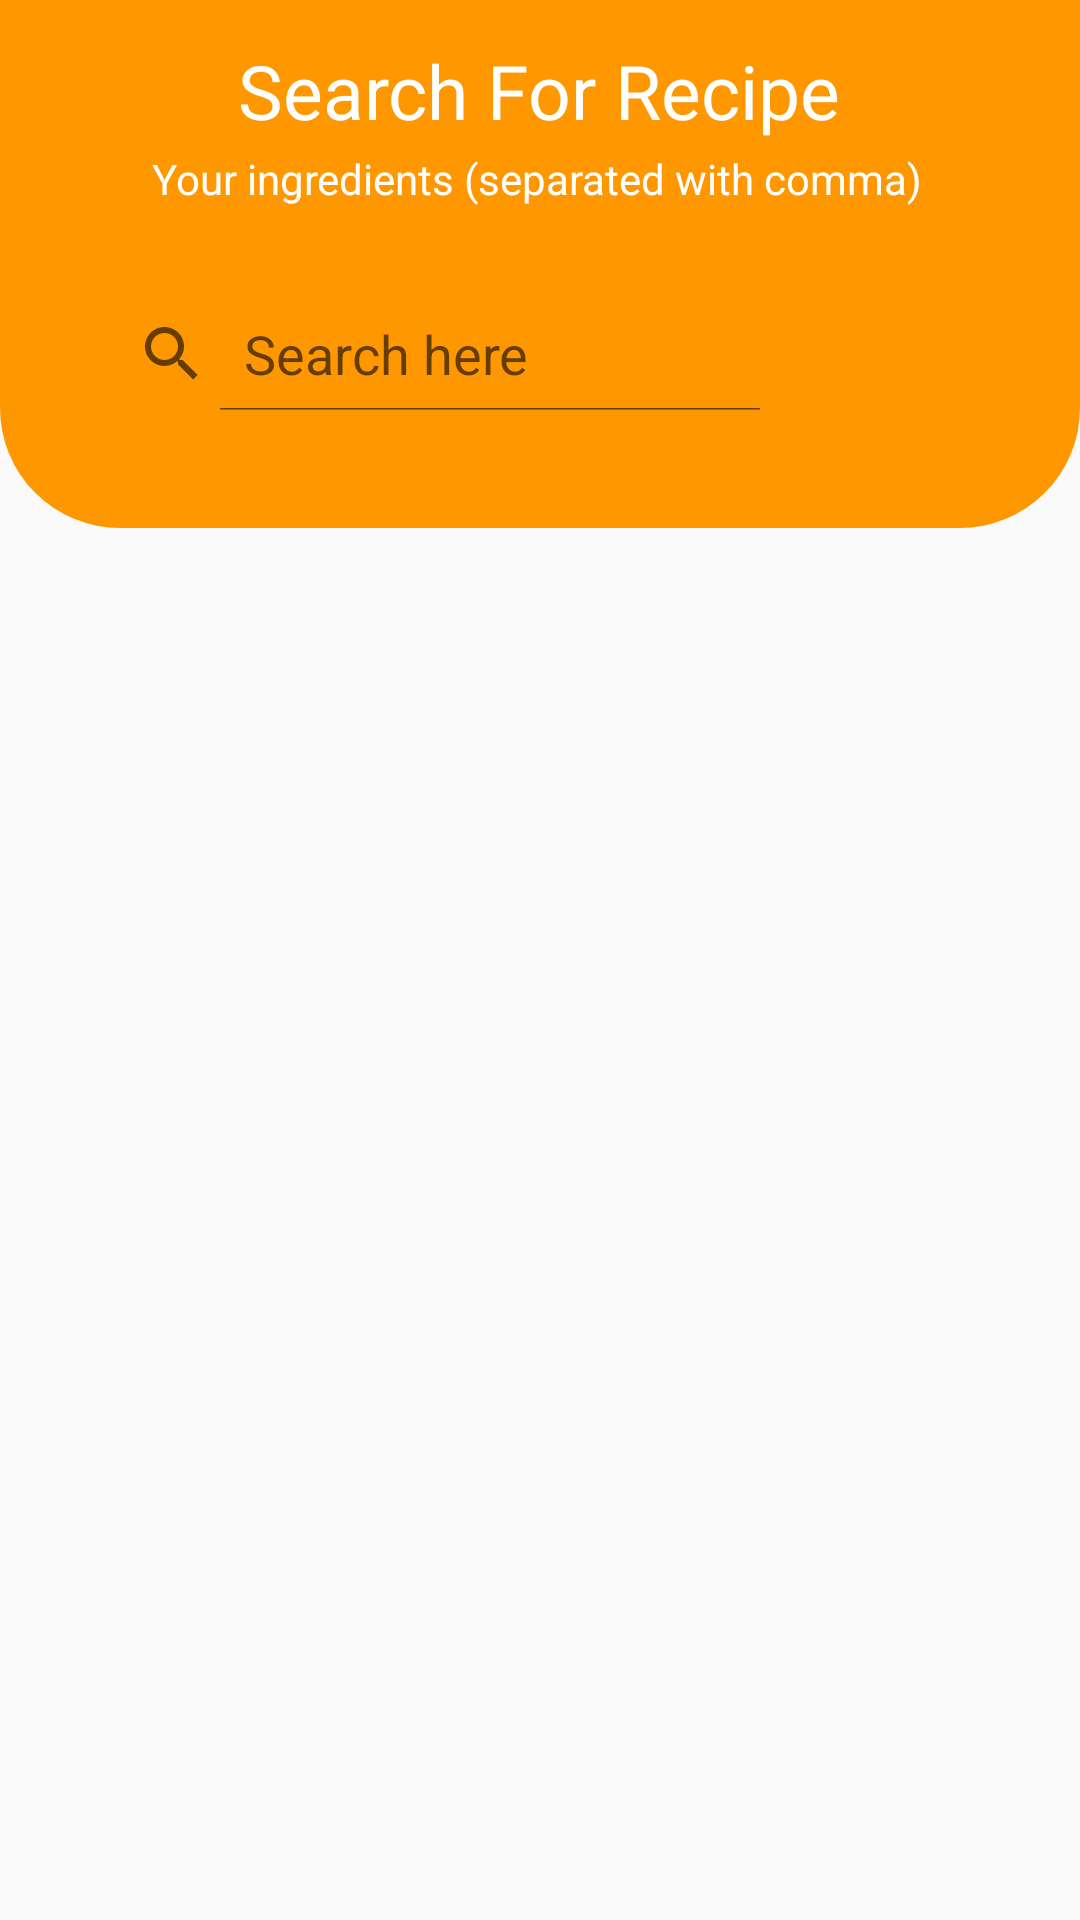

Reconstruct the res/layout file that produces this screen, plus the resources it refers to.
<!-- AndroidManifest.xml: application theme AppTheme -->
<!-- res/layout/fragment_search.xml -->
<?xml version="1.0" encoding="utf-8"?>
<androidx.constraintlayout.widget.ConstraintLayout xmlns:android="http://schemas.android.com/apk/res/android"
    xmlns:app="http://schemas.android.com/apk/res-auto"
    xmlns:tools="http://schemas.android.com/tools"
    android:layout_width="match_parent"
    android:layout_height="match_parent">

  <LinearLayout
      android:layout_width="match_parent"
      android:layout_height="match_parent"
      android:orientation="vertical"
      app:layout_constraintBottom_toBottomOf="parent"
      app:layout_constraintEnd_toEndOf="parent"
      app:layout_constraintStart_toStartOf="parent"
      app:layout_constraintTop_toTopOf="parent">

    <androidx.constraintlayout.widget.ConstraintLayout
        android:id="@id/imageView2"
        android:layout_width="match_parent"
        android:layout_height="176dp"
        android:background="@drawable/rounded_back"
        app:layout_constraintBottom_toBottomOf="parent"
        app:layout_constraintEnd_toEndOf="parent"
        app:layout_constraintHorizontal_bias="0.0"
        app:layout_constraintStart_toStartOf="parent"
        app:layout_constraintTop_toTopOf="parent"
        app:layout_constraintVertical_bias="0.0">

      <SearchView
          android:id="@+id/searchView"
          android:layout_width="236dp"
          android:layout_height="38dp"
          android:iconifiedByDefault="false"
          android:queryHint="Search here"
          android:theme="@style/SearchViewStyle"

          app:actionViewClass="android.support.v7.widget.SearchView"
          app:layout_constraintBottom_toBottomOf="parent"
          app:layout_constraintEnd_toEndOf="parent"
          app:layout_constraintHorizontal_bias="0.205"
          app:layout_constraintStart_toStartOf="parent"
          app:layout_constraintTop_toTopOf="parent"
          app:layout_constraintVertical_bias="0.717"></SearchView>

      <Button
          android:id="@+id/search_btn"
          android:layout_width="80dp"
          android:layout_height="38dp"
          android:background="@drawable/rounded_button_white"
          android:text="@android:string/search_go"
          android:textColor="#FF9800"
          app:layout_constraintBottom_toBottomOf="parent"
          app:layout_constraintEnd_toEndOf="parent"
          app:layout_constraintHorizontal_bias="0.16"
          app:layout_constraintStart_toEndOf="@+id/searchView"
          app:layout_constraintTop_toTopOf="parent"
          app:layout_constraintVertical_bias="0.717" />

      <TextView
          android:id="@+id/search"
          android:layout_width="wrap_content"
          android:layout_height="wrap_content"
          android:fontFamily="@font/lobster"
          android:text="Search For Recipe"
          android:textColor="#FFFFFF"
          android:textSize="25sp"
          app:layout_constraintBottom_toTopOf="@+id/searchView"
          app:layout_constraintEnd_toEndOf="parent"
          app:layout_constraintHorizontal_bias="0.497"
          app:layout_constraintStart_toStartOf="parent"
          app:layout_constraintTop_toTopOf="parent"
          app:layout_constraintVertical_bias="0.205" />

      <TextView
          android:id="@+id/textView7"
          android:layout_width="wrap_content"
          android:layout_height="wrap_content"
          android:text="Your ingredients (separated with comma)"
          android:textColor="#FFFFFF"
          app:layout_constraintBottom_toTopOf="@+id/searchView"
          app:layout_constraintEnd_toEndOf="parent"
          app:layout_constraintHorizontal_bias="0.493"
          app:layout_constraintStart_toStartOf="parent"
          app:layout_constraintTop_toBottomOf="@+id/search"
          app:layout_constraintVertical_bias="0.093" />


    </androidx.constraintlayout.widget.ConstraintLayout>


    <com.google.android.material.tabs.TabLayout
        android:id="@+id/result_tabs"
        android:layout_width="wrap_content"
        android:layout_height="36dp"
        android:layout_gravity="center"
        android:layout_marginTop="10dp"
        android:visibility="gone"
        app:layout_constraintBottom_toBottomOf="@+id/check_box_card"
        app:layout_constraintEnd_toEndOf="parent"
        app:layout_constraintStart_toStartOf="parent"
        app:layout_constraintTop_toBottomOf="@+id/imageView2"
        app:layout_constraintVertical_bias="0.0"></com.google.android.material.tabs.TabLayout>

    <androidx.cardview.widget.CardView
        android:id="@+id/check_box_card"
        android:layout_width="match_parent"
        android:layout_height="wrap_content"
        app:cardBackgroundColor="@android:color/transparent"
        app:cardElevation="0dp"
        android:layout_marginTop="30dp"
        android:visibility="gone"
        app:layout_constraintBottom_toTopOf="@+id/viewpager"
        app:layout_constraintEnd_toEndOf="parent"
        app:layout_constraintHorizontal_bias="1.0"
        app:layout_constraintStart_toStartOf="parent"
        app:layout_constraintTop_toBottomOf="@+id/imageView2"
        app:layout_constraintVertical_bias="0.0">

      <LinearLayout
          android:layout_width="match_parent"
          android:layout_height="match_parent"
          android:orientation="vertical">

        <View
            android:id="@+id/divider6"
            android:layout_width="352dp"
            android:layout_height="1dp"
            android:layout_gravity="center"
            android:background="@color/grayDivider"
            tools:layout_editor_absoluteX="1dp"
            tools:layout_editor_absoluteY="33dp" />

        <TextView
            android:id="@+id/textView5"
            android:layout_width="wrap_content"
            android:layout_height="wrap_content"
            android:layout_gravity="center"
            android:layout_marginTop="10dp"
            android:paddingHorizontal="20dp"
            android:text="Check for missing ingredients"
            android:textColor="#323232"
            android:textSize="16sp"
            app:layout_constraintEnd_toEndOf="parent"
            app:layout_constraintStart_toStartOf="parent"
            app:layout_constraintTop_toTopOf="parent" />

        <androidx.recyclerview.widget.RecyclerView
            android:id="@+id/ingred_options_recycler"
            android:layout_width="wrap_content"
            android:layout_height="40dp"
            android:layout_gravity="center"
            android:layout_marginTop="20sp"
            app:layout_constraintBottom_toBottomOf="parent"
            app:layout_constraintEnd_toEndOf="parent"
            app:layout_constraintStart_toStartOf="parent"
            app:layout_constraintTop_toBottomOf="@+id/textView5"
            app:layout_constraintVertical_bias="1.0" />



        <Button
            android:id="@+id/check_around_btn"
            android:layout_width="107dp"
            android:layout_height="34dp"
            android:layout_marginVertical="10sp"
            android:background="@drawable/rounded_button_green"
            android:layout_gravity="center"
            android:text="Check around"
            android:textColor="#FFFFFF"
            android:textSize="12sp"
            android:visibility="gone"
            app:layout_constraintBottom_toBottomOf="parent"
            app:layout_constraintEnd_toEndOf="parent"
            app:layout_constraintHorizontal_bias="0.501"
            app:layout_constraintStart_toStartOf="parent"
            app:layout_constraintTop_toBottomOf="@+id/ingred_options_recycler"
            app:layout_constraintVertical_bias="0.0" />

        <View
            android:layout_marginTop="10dp"
            android:id="@+id/divider7"
            android:layout_width="match_parent"
            android:layout_height="1dp"
            android:layout_gravity="center"
            android:background="@color/grayDivider"
            tools:layout_editor_absoluteX="1dp"
            tools:layout_editor_absoluteY="33dp" />
      </LinearLayout>

    </androidx.cardview.widget.CardView>

    <androidx.viewpager.widget.ViewPager
        android:id="@+id/viewpager"
        android:layout_width="match_parent"
        android:layout_height="match_parent"
        android:layout_marginTop="10dp"
        android:visibility="gone"
        app:layout_constraintBottom_toBottomOf="parent"
        app:layout_constraintEnd_toEndOf="parent"
        app:layout_constraintStart_toStartOf="parent"
        app:layout_constraintTop_toBottomOf="@+id/button"
        tools:ignore="NotSibling">

    </androidx.viewpager.widget.ViewPager>

  </LinearLayout>

  <ListView
      android:id="@+id/search_item_list"
      android:layout_width="236dp"
      android:layout_height="wrap_content"
      android:background="@drawable/rounded_button_white"
      app:layout_constraintBottom_toBottomOf="parent"
      app:layout_constraintEnd_toEndOf="parent"
      app:layout_constraintHorizontal_bias="0.205"
      app:layout_constraintStart_toStartOf="parent"
      app:layout_constraintTop_toBottomOf="@+id/searchView"
      app:layout_constraintVertical_bias="0.0"
      android:visibility="invisible"
      tools:ignore="NotSibling"></ListView>



</androidx.constraintlayout.widget.ConstraintLayout>
<!-- resources referenced by this layout -->
<resources>
  <color name="grayDivider">#DCDCDC</color>
  <!-- drawable rounded_back (drawable-v24) -->
  <?xml version="1.0" encoding="UTF-8"?>
  <shape xmlns:android="http://schemas.android.com/apk/res/android">
      <solid android:color="#FF9800" />
  
      <corners android:topLeftRadius="0dp" android:topRightRadius="0dp"
          android:bottomLeftRadius="40dp" android:bottomRightRadius="40dp"/>
      <padding
          android:bottom="0dp"
          android:left="0dp"
          android:right="0dp"
          android:top="0dp" />
  </shape>
  <!-- drawable rounded_button_green (drawable) -->
  <?xml version="1.0" encoding="utf-8"?>
  <shape xmlns:android="http://schemas.android.com/apk/res/android"
      android:shape="rectangle">
      <solid android:color="#46963D"/>
      <corners android:radius="10dp"/>
  
  </shape>
  <style name="SearchViewStyle" parent="Widget.AppCompat.SearchView">
          <item name="android:background">@drawable/rounded_button_white</item>
      </style>
  <style name="AppTheme" parent="Theme.AppCompat.Light.NoActionBar">
          
          <item name="colorPrimary">#2B2B2B</item>
          <item name="colorPrimaryDark">#181818</item>
          <item name="colorAccent">@color/colorAccent</item>
      </style>
  <color name="colorAccent">#D81B60</color>
</resources>
